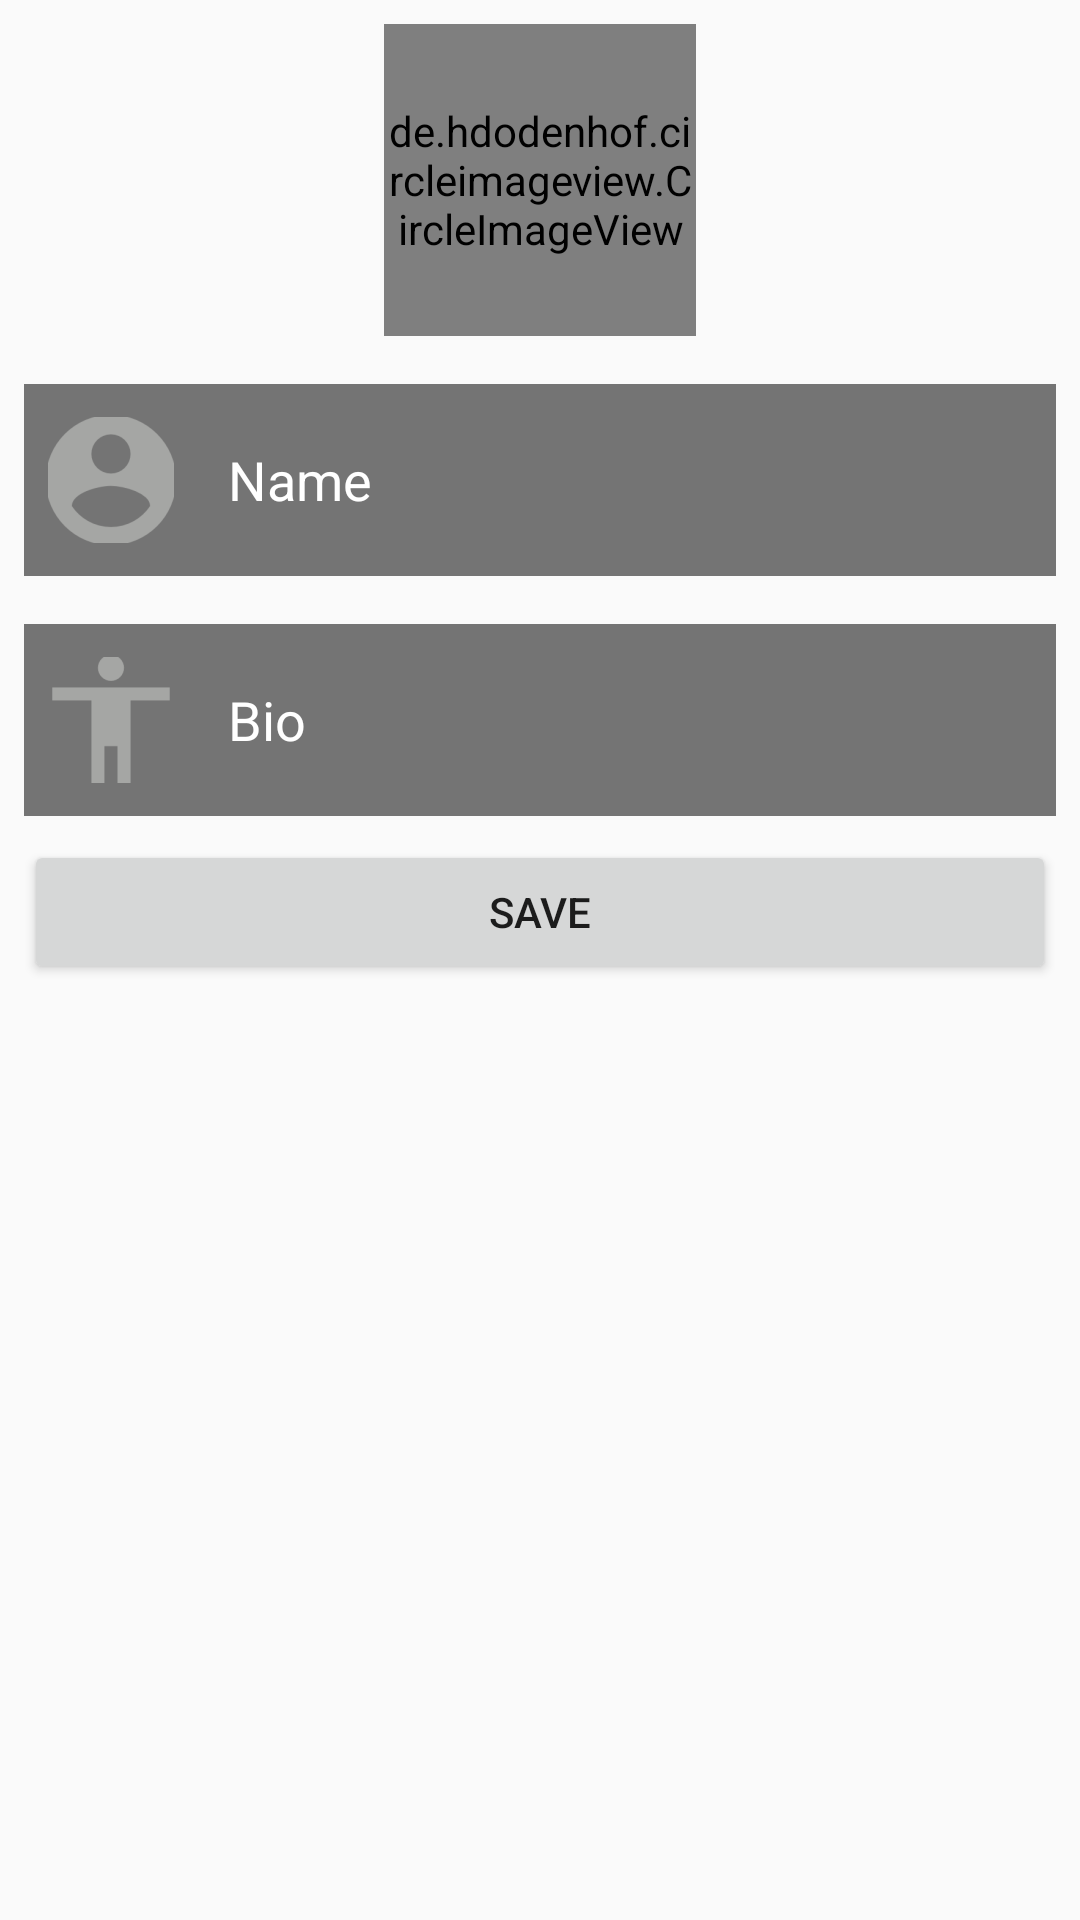

Reconstruct the res/layout file that produces this screen, plus the resources it refers to.
<!-- AndroidManifest.xml: application theme AppTheme -->
<!-- res/layout/activity_editprofile.xml -->
<?xml version="1.0" encoding="utf-8"?>
<android.support.constraint.ConstraintLayout xmlns:android="http://schemas.android.com/apk/res/android"
    xmlns:app="http://schemas.android.com/apk/res-auto"
    xmlns:tools="http://schemas.android.com/tools"
    android:layout_width="match_parent"
    android:layout_height="match_parent"
    tools:context=".EditprofileActivity">

    <include layout="@layout/contain_editprofile"/>

</android.support.constraint.ConstraintLayout>
<!-- res/layout/contain_editprofile.xml (included above) -->
<?xml version="1.0" encoding="utf-8"?>
<android.support.v4.widget.NestedScrollView xmlns:android="http://schemas.android.com/apk/res/android"
    xmlns:app="http://schemas.android.com/apk/res-auto"
    xmlns:tools="http://schemas.android.com/tools"
    android:layout_width="match_parent"
    android:layout_height="match_parent"
    android:orientation="vertical"
    app:layout_behavior="@string/appbar_scrolling_view_behavior">

    <android.support.constraint.ConstraintLayout
        android:layout_width="match_parent"
        android:layout_height="match_parent"
        tools:context="com.falbookv4.helloteam.falbook.activities.ProfilActivity">

        <de.hdodenhof.circleimageview.CircleImageView
            android:id="@+id/setup_image"
            android:layout_width="104dp"
            android:layout_height="104dp"
            android:layout_marginLeft="8dp"
            android:layout_marginRight="8dp"
            android:layout_marginTop="8dp"
            android:scaleType="centerCrop"
            android:src="@drawable/profile_placeholder"
            app:layout_constraintLeft_toLeftOf="parent"
            app:layout_constraintRight_toRightOf="parent"
            app:layout_constraintTop_toTopOf="parent" />

        <EditText
            android:id="@+id/setup_name"
            android:layout_width="0dp"
            android:layout_height="64dp"
            android:layout_marginEnd="8dp"
            android:layout_marginLeft="8dp"
            android:layout_marginRight="8dp"
            android:layout_marginStart="8dp"
            android:layout_marginTop="16dp"
            android:background="@color/likeBtnGray"
            android:drawableLeft="@mipmap/user_profile_icon"
            android:drawablePadding="15dp"
            android:drawableStart="@mipmap/user_profile_icon"
            android:ems="8"
            android:hint="@string/name"
            android:inputType="textPersonName"
            android:padding="5dp"
            android:textColor="#FFF"
            android:textColorHint="#FFF"
            android:textCursorDrawable="@null"
            app:layout_constraintEnd_toEndOf="parent"
            app:layout_constraintHorizontal_weight="1"
            app:layout_constraintStart_toStartOf="parent"
            app:layout_constraintTop_toBottomOf="@+id/setup_image" />

        <EditText
            android:id="@+id/setup_bio"
            android:layout_width="0dp"
            android:layout_height="64dp"
            android:layout_marginEnd="8dp"
            android:layout_marginLeft="8dp"
            android:layout_marginRight="8dp"
            android:layout_marginStart="8dp"
            android:layout_marginTop="16dp"
            android:background="@color/likeBtnGray"
            android:drawableLeft="@mipmap/user_bio"
            android:drawablePadding="15dp"
            android:drawableStart="@mipmap/user_bio"
            android:hint="@string/bio"
            android:inputType="textMultiLine"
            android:padding="5dp"
            android:textColor="#FFF"
            android:textColorHint="#FFF"
            android:textCursorDrawable="@null"
            app:layout_constraintHorizontal_bias="0.0"
            app:layout_constraintLeft_toLeftOf="parent"
            app:layout_constraintRight_toRightOf="parent"
            app:layout_constraintTop_toBottomOf="@+id/setup_name" />

        <Button
            android:id="@+id/setup_btn"
            android:layout_width="0dp"
            android:layout_height="wrap_content"
            android:layout_marginBottom="8dp"
            android:layout_marginEnd="8dp"
            android:layout_marginLeft="8dp"
            android:layout_marginRight="8dp"
            android:layout_marginStart="8dp"
            android:layout_marginTop="8dp"
            android:text="@string/Save"
            app:layout_constraintBottom_toBottomOf="parent"
            app:layout_constraintEnd_toEndOf="parent"
            app:layout_constraintStart_toStartOf="parent"
            app:layout_constraintTop_toBottomOf="@+id/setup_bio" />

    </android.support.constraint.ConstraintLayout>

</android.support.v4.widget.NestedScrollView>
<!-- resources referenced by this layout -->
<resources>
  <color name="likeBtnGray">#747474</color>
  <!-- mipmap user_bio: png bitmap (mipmap-hdpi, 444 bytes) -->
  <!-- mipmap user_profile_icon: png bitmap (mipmap-hdpi, 1523 bytes) -->
  <string name="Save">save</string>
  <string name="bio">Bio</string>
  <string name="name">Name</string>
  <style name="AppTheme" parent="Theme.AppCompat.Light.NoActionBar">
          
          <item name="colorPrimary">@color/colorPrimary</item>
          <item name="colorPrimaryDark">@color/colorPrimaryDark</item>
          <item name="colorAccent">@color/colorAccent</item>
          <item name="actionMenuTextColor">@color/colorWhite</item>
      </style>
  <color name="colorPrimary">#2196f3</color>
  <color name="colorPrimaryDark">#0069C0</color>
  <color name="colorAccent">#F44336</color>
  <color name="colorWhite">#FFF</color>
</resources>
